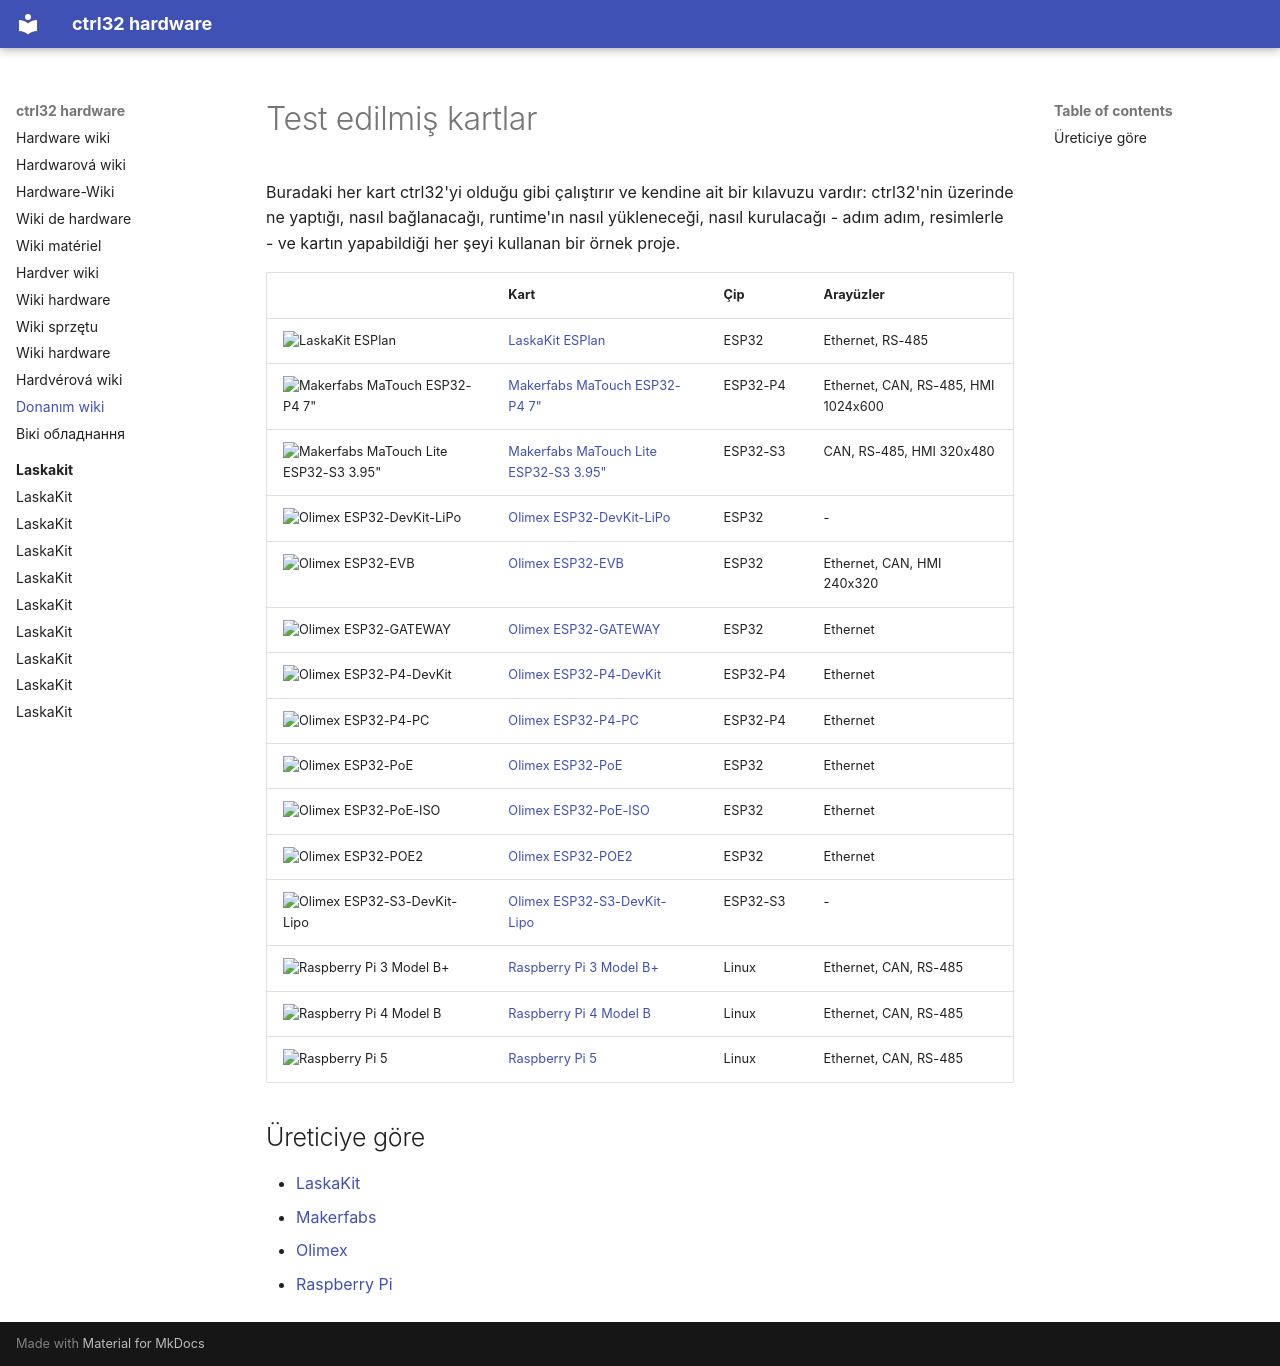

repository: ctrl32/hardware · page: README.tr/index.html · generator: mkdocs

---
title: Donanım wiki
slug: wiki
sidebar_position: 1
image: laskakit/laskakit-esplan/img/board-01.jpg
image_alt: ctrl32 ile test edilmiş kartlar
tags:
- hardware
- boards
---

# Test edilmiş kartlar

Buradaki her kart ctrl32'yi olduğu gibi çalıştırır ve kendine ait bir kılavuzu vardır: ctrl32'nin üzerinde ne yaptığı, nasıl bağlanacağı, runtime'ın nasıl yükleneceği, nasıl kurulacağı - adım adım, resimlerle - ve kartın yapabildiği her şeyi kullanan bir örnek proje.

| | Kart | Çip | Arayüzler |
|---|---|---|---|
| <img src="laskakit/laskakit-esplan/img/board-01.jpg" width="160" alt="LaskaKit ESPlan"> | [LaskaKit ESPlan](laskakit/laskakit-esplan/README.tr.md) | ESP32 | Ethernet, RS-485 |
| <img src="makerfabs/makerfabs-matouch-esp32-p4-tft-with-touch-7-mipi/img/board-01.jpg" width="160" alt="Makerfabs MaTouch ESP32-P4 7&quot;"> | [Makerfabs MaTouch ESP32-P4 7"](makerfabs/makerfabs-matouch-esp32-p4-tft-with-touch-7-mipi/README.tr.md) | ESP32-P4 | Ethernet, CAN, RS-485, HMI 1024x600 |
| <img src="makerfabs/makerfabs-matouch-lite-esp32-s3-spi-resistive-touch-395-st7796/img/board-01.jpg" width="160" alt="Makerfabs MaTouch Lite ESP32-S3 3.95&quot;"> | [Makerfabs MaTouch Lite ESP32-S3 3.95"](makerfabs/makerfabs-matouch-lite-esp32-s3-spi-resistive-touch-395-st7796/README.tr.md) | ESP32-S3 | CAN, RS-485, HMI 320x480 |
| <img src="olimex/olimex-esp32-devkit-lipo/img/board-01.jpg" width="160" alt="Olimex ESP32-DevKit-LiPo"> | [Olimex ESP32-DevKit-LiPo](olimex/olimex-esp32-devkit-lipo/README.tr.md) | ESP32 | - |
| <img src="olimex/olimex-esp32-evb/img/board-01.jpg" width="160" alt="Olimex ESP32-EVB"> | [Olimex ESP32-EVB](olimex/olimex-esp32-evb/README.tr.md) | ESP32 | Ethernet, CAN, HMI 240x320 |
| <img src="olimex/olimex-esp32-gateway/img/board-01.jpg" width="160" alt="Olimex ESP32-GATEWAY"> | [Olimex ESP32-GATEWAY](olimex/olimex-esp32-gateway/README.tr.md) | ESP32 | Ethernet |
| <img src="olimex/olimex-esp32-p4-devkit/img/board-01.jpg" width="160" alt="Olimex ESP32-P4-DevKit"> | [Olimex ESP32-P4-DevKit](olimex/olimex-esp32-p4-devkit/README.tr.md) | ESP32-P4 | Ethernet |
| <img src="olimex/olimex-esp32-p4-pc/img/board-01.jpg" width="160" alt="Olimex ESP32-P4-PC"> | [Olimex ESP32-P4-PC](olimex/olimex-esp32-p4-pc/README.tr.md) | ESP32-P4 | Ethernet |
| <img src="olimex/olimex-esp32-poe/img/board-01.jpg" width="160" alt="Olimex ESP32-PoE"> | [Olimex ESP32-PoE](olimex/olimex-esp32-poe/README.tr.md) | ESP32 | Ethernet |
| <img src="olimex/olimex-esp32-poe-iso/img/board-01.jpg" width="160" alt="Olimex ESP32-PoE-ISO"> | [Olimex ESP32-PoE-ISO](olimex/olimex-esp32-poe-iso/README.tr.md) | ESP32 | Ethernet |
| <img src="olimex/olimex-esp32-poe2/img/board-01.jpg" width="160" alt="Olimex ESP32-POE2"> | [Olimex ESP32-POE2](olimex/olimex-esp32-poe2/README.tr.md) | ESP32 | Ethernet |
| <img src="olimex/olimex-esp32-s3-devkit-lipo/img/board-01.jpg" width="160" alt="Olimex ESP32-S3-DevKit-Lipo"> | [Olimex ESP32-S3-DevKit-Lipo](olimex/olimex-esp32-s3-devkit-lipo/README.tr.md) | ESP32-S3 | - |
| <img src="raspberry-pi/raspberry-pi-3-model-b/img/board-01.jpg" width="160" alt="Raspberry Pi 3 Model B+"> | [Raspberry Pi 3 Model B+](raspberry-pi/raspberry-pi-3-model-b/README.tr.md) | Linux | Ethernet, CAN, RS-485 |
| <img src="raspberry-pi/raspberry-pi-4-model-b/img/board-01.jpg" width="160" alt="Raspberry Pi 4 Model B"> | [Raspberry Pi 4 Model B](raspberry-pi/raspberry-pi-4-model-b/README.tr.md) | Linux | Ethernet, CAN, RS-485 |
| <img src="raspberry-pi/raspberry-pi-5/img/board-01.jpg" width="160" alt="Raspberry Pi 5"> | [Raspberry Pi 5](raspberry-pi/raspberry-pi-5/README.tr.md) | Linux | Ethernet, CAN, RS-485 |

## Üreticiye göre

- [LaskaKit](laskakit/README.tr.md)
- [Makerfabs](makerfabs/README.tr.md)
- [Olimex](olimex/README.tr.md)
- [Raspberry Pi](raspberry-pi/README.tr.md)
